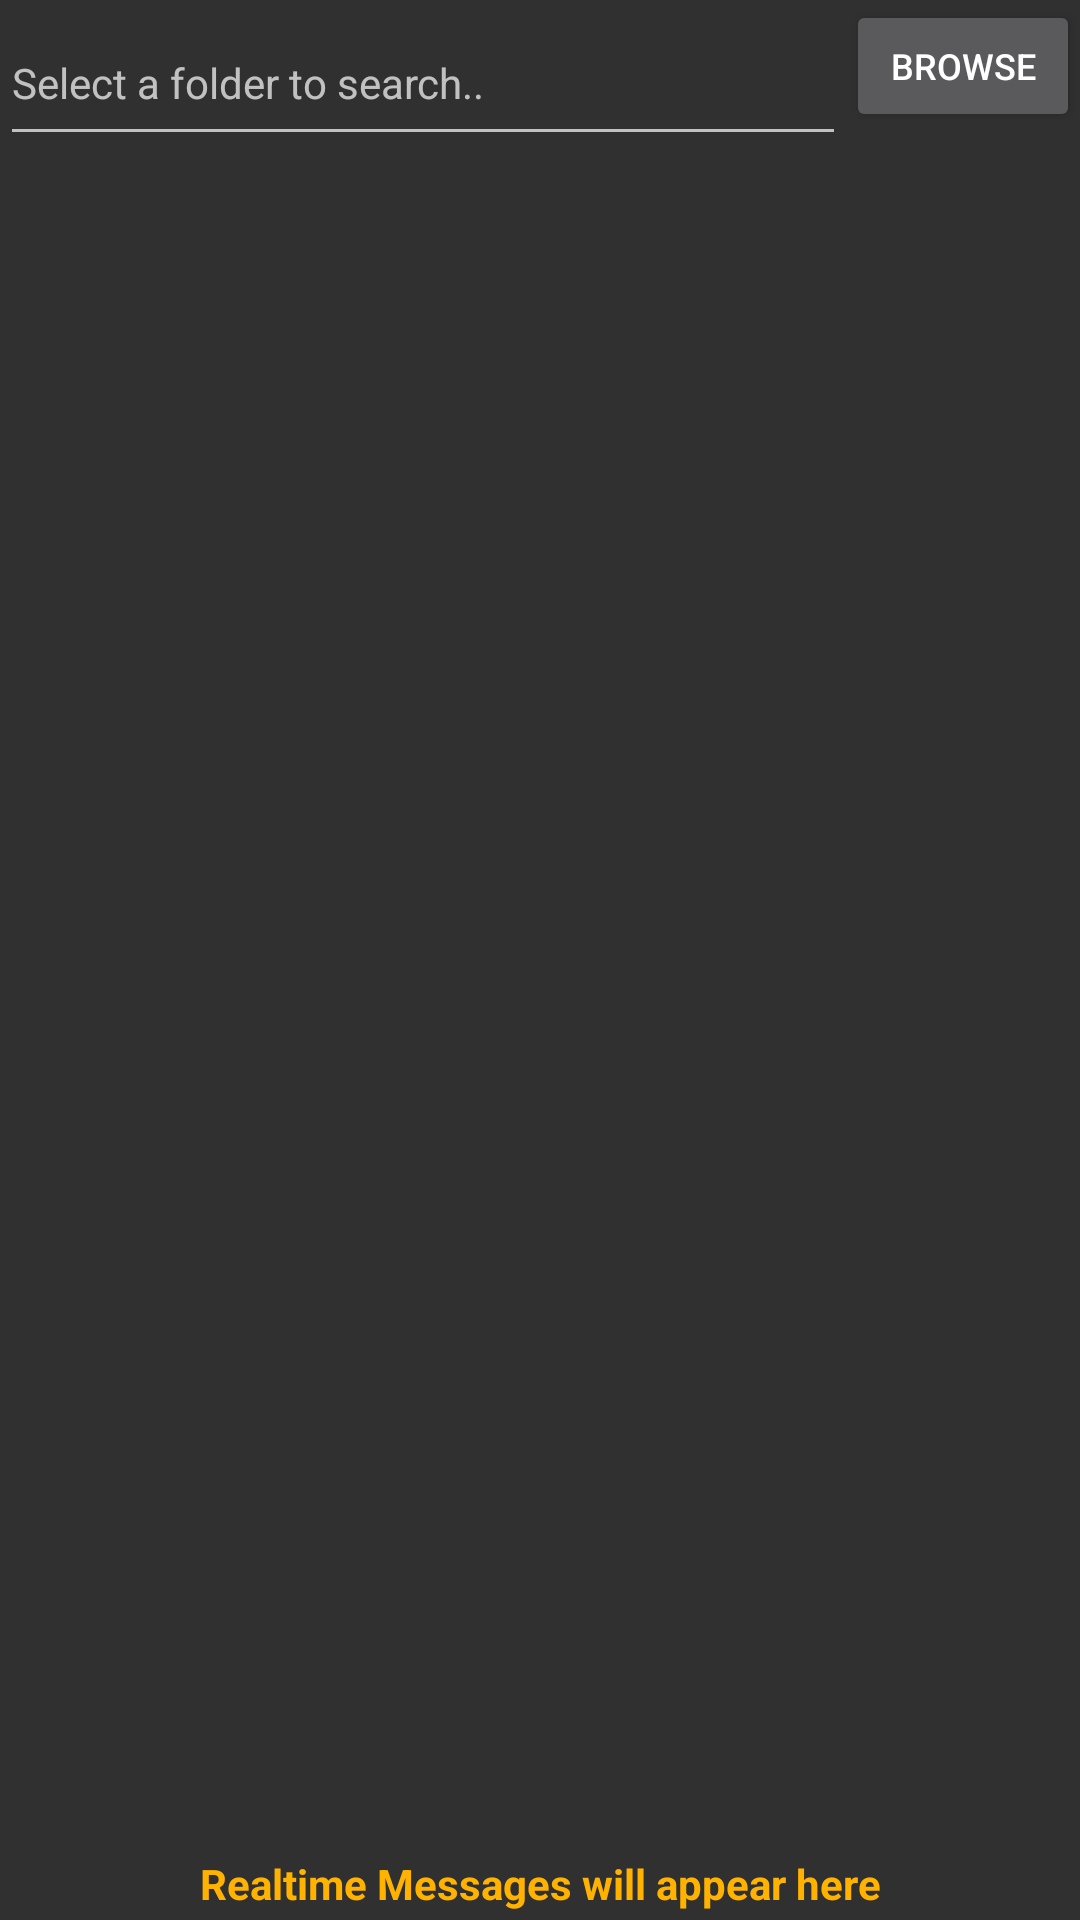

Android layout source for this screen:
<!-- AndroidManifest.xml: application theme AppTheme -->
<!-- res/layout/fragment_apk_manager.xml -->
<?xml version="1.0" encoding="utf-8"?>
<androidx.constraintlayout.widget.ConstraintLayout
    xmlns:android="http://schemas.android.com/apk/res/android"
    xmlns:app="http://schemas.android.com/apk/res-auto"
    xmlns:tools="http://schemas.android.com/tools"
    android:layout_width="match_parent"
    android:layout_height="match_parent"
    app:layout_behavior="@string/appbar_scrolling_view_behavior"
    tools:context=".FragmentApkFiles"
    >

    


    <androidx.recyclerview.widget.RecyclerView
        android:id="@+id/r_view"
        android:layout_width="match_parent"
        android:layout_height="0dp"
        android:clickable="true"
        android:elevation="5dp"
        android:theme="@style/MyDarkAppTheme"
        app:layout_constraintBottom_toTopOf="@+id/text_msgs"
        app:layout_constraintEnd_toEndOf="parent"
        app:layout_constraintHorizontal_bias="1.0"
        app:layout_constraintStart_toStartOf="parent"
        app:layout_constraintTop_toBottomOf="@+id/edit_search_folder"
        app:layout_constraintVertical_bias="0.0" />

    <Button
        android:id="@+id/btn_browse_local_path"
        android:layout_width="78dp"
        android:layout_height="44dp"
        android:clickable="true"
        android:enabled="true"
        android:text="Browse"
        android:textAlignment="center"
        android:textSize="12sp"
        app:layout_constraintEnd_toEndOf="parent"
        app:layout_constraintTop_toTopOf="parent" />

    <EditText
        android:id="@+id/edit_search_folder"
        android:layout_width="0dp"
        android:layout_height="52dp"

        android:autoSizeMaxTextSize="16sp"
        android:autoSizeMinTextSize="12sp"
        android:autoSizeTextType="uniform"
        android:clickable="false"
        android:ems="10"
        android:hint="Select a folder to search.."
        android:inputType="textPersonName"
        android:lines="2"
        android:maxLines="3"
        android:minLines="2"
        android:textAlignment="viewStart"
        android:textSize="14sp"
        app:layout_constraintEnd_toStartOf="@+id/btn_browse_local_path"
        app:layout_constraintHorizontal_bias="0.4"
        app:layout_constraintStart_toStartOf="parent"
        app:layout_constraintTop_toTopOf="parent" />

    <TextView
        android:id="@+id/text_msgs"
        android:layout_width="0dp"
        android:layout_height="24dp"
        android:autoSizeMaxTextSize="14dp"
        android:autoSizeMinTextSize="10dp"
        android:autoSizeTextType="uniform"
        android:gravity="center"
        android:text="Realtime Messages will appear here"
        android:textColor="#FFB300"
        android:textSize="12sp"
        android:textStyle="bold"
        android:visibility="visible"
        app:layout_constraintBottom_toBottomOf="parent"
        app:layout_constraintEnd_toEndOf="parent"
        app:layout_constraintStart_toStartOf="parent" />


</androidx.constraintlayout.widget.ConstraintLayout>
<!-- resources referenced by this layout -->
<resources>
  <style name="MyDarkAppTheme" parent="ThemeOverlay.MaterialComponents.Dark">
          <item name="android:listDivider">@color/my_divider_color</item>
          <item name="android:dividerHeight">@dimen/my_divider_height</item>
      </style>
  <style name="AppTheme" parent="Theme.AppCompat.NoActionBar">
          
          <item name="colorPrimary">@color/colorPrimary</item>
          <item name="colorPrimaryDark">@color/colorPrimaryDark</item>
          <item name="colorAccent">@color/colorAccent</item>
          
      </style>
  <color name="my_divider_color">#232527</color>
  <dimen name="my_divider_height">4dp</dimen>
  <color name="colorPrimary">#00897B</color>
  <color name="colorPrimaryDark">#027467</color>
  <color name="colorAccent">#D81B60</color>
</resources>
